Run: headless pygame with SDL's dummy video driver; simulated clock (each Clock.tick advances the game by its frame time, no real sleeping); random seed 0; keys injected as events and as key.get_pressed() state; no mouse input.
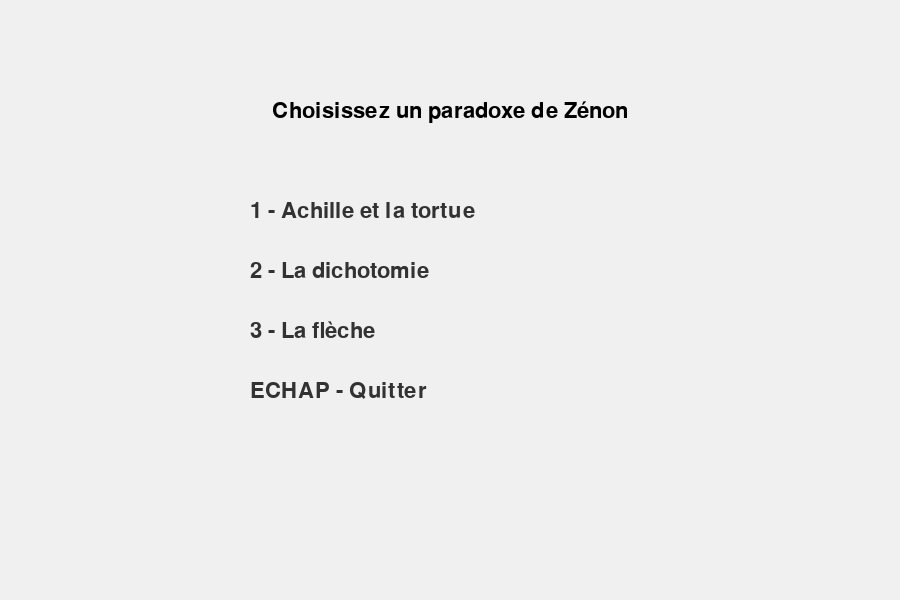
Frame 1 of 4 · flips 1–60 · no input
Frame 2 of 4 · flips 61–180 · tapped SPACE, RETURN · held RIGHT (→), D · screen unchanged from frame 1, image omitted
Frame 3 of 4 · flips 181–300 · held DOWN (↓), S · screen unchanged from frame 2, image omitted
Frame 4 of 4 · flips 301–420 · held LEFT (←), A, UP (↑), W · screen unchanged from frame 3, image omitted

The pygame program that drew these frames:

import pygame
import sys

# =====================
# Initialisation
# =====================
pygame.init()
WIDTH, HEIGHT = 900, 600
screen = pygame.display.set_mode((WIDTH, HEIGHT))
pygame.display.set_caption("Paradoxes de Zénon")
font = pygame.font.SysFont("Arial", 32)
small_font = pygame.font.SysFont("Arial", 24)
clock = pygame.time.Clock()

# États possibles
MENU = "menu"
ACHILLE = "achille"
DICHOTOMIE = "dichotomie"
FLECHE = "fleche"

state = MENU

# =====================
# Fonctions de rendu
# =====================
def draw_menu():
    screen.fill((240, 240, 240))
    title = font.render("Choisissez un paradoxe de Zénon", True, (0, 0, 0))
    screen.blit(title, (WIDTH//2 - title.get_width()//2, 100))

    options = [
        "1 - Achille et la tortue",
        "2 - La dichotomie",
        "3 - La flèche",
        "ECHAP - Quitter"
    ]
    for i, text in enumerate(options):
        t = font.render(text, True, (50, 50, 50))
        screen.blit(t, (WIDTH//2 - 200, 200 + i*60))


def draw_achille(step):
    screen.fill((220, 255, 220))

    # Positions évolutives
    achille_x = min(100 + step*6, WIDTH-50)
    tortue_x = min(200 + step*3, WIDTH-50)

    # Dessins
    pygame.draw.circle(screen, (0, 0, 255), (achille_x, HEIGHT//2), 20)  # Achille
    pygame.draw.circle(screen, (255, 0, 0), (tortue_x, HEIGHT//2), 15)  # Tortue

    # Texte
    text = font.render("Achille et la tortue", True, (0, 0, 0))
    screen.blit(text, (20, 20))

    explanation = small_font.render(
        "Achille court plus vite, mais il doit toujours rejoindre l'endroit où la tortue était.",
        True, (0, 0, 0)
    )
    screen.blit(explanation, (50, HEIGHT - 80))


def draw_dichotomie(step):
    screen.fill((255, 240, 220))

    # Ligne de course
    start, end = 100, WIDTH - 100
    pos = start + (end-start) * (1 - 1/(step+1))

    pygame.draw.line(screen, (0, 0, 0), (start, HEIGHT//2), (end, HEIGHT//2), 3)
    pygame.draw.circle(screen, (0, 150, 0), (int(pos), HEIGHT//2), 15)

    # Texte
    text = font.render("La dichotomie", True, (0, 0, 0))
    screen.blit(text, (20, 20))

    explanation = small_font.render(
        "La pierre doit toujours franchir la moitié de la distance restante. Une infinité d'étapes ?",
        True, (0, 0, 0)
    )
    screen.blit(explanation, (50, HEIGHT - 80))


def draw_fleche(step):
    screen.fill((220, 220, 255))

    # Flèche immobile
    arrow_rect = pygame.Rect(WIDTH//2 - 40, HEIGHT//2 - 5, 80, 10)
    pygame.draw.rect(screen, (150, 0, 0), arrow_rect)
    pygame.draw.polygon(screen, (150, 0, 0),
        [(WIDTH//2+40, HEIGHT//2-10), (WIDTH//2+60, HEIGHT//2), (WIDTH//2+40, HEIGHT//2+10)]
    )

    # Texte
    text = font.render("La flèche", True, (0, 0, 0))
    screen.blit(text, (20, 20))

    explanation = small_font.render(
        f"À l'instant t = {step}, la flèche est figée. Le mouvement est-il une illusion ?",
        True, (0, 0, 0)
    )
    screen.blit(explanation, (50, HEIGHT - 80))


# =====================
# Boucle principale
# =====================
step = 0
while True:
    for event in pygame.event.get():
        if event.type == pygame.QUIT:
            pygame.quit()
            sys.exit()
        elif event.type == pygame.KEYDOWN:
            if state == MENU:
                if event.key == pygame.K_1:
                    state = ACHILLE; step = 0
                elif event.key == pygame.K_2:
                    state = DICHOTOMIE; step = 0
                elif event.key == pygame.K_3:
                    state = FLECHE; step = 0
                elif event.key == pygame.K_ESCAPE:
                    pygame.quit(); sys.exit()
            else:
                if event.key == pygame.K_ESCAPE:
                    state = MENU

    # Dessins en fonction de l'état
    if state == MENU:
        draw_menu()
    elif state == ACHILLE:
        draw_achille(step)
        step += 1
    elif state == DICHOTOMIE:
        draw_dichotomie(step)
        step += 1
    elif state == FLECHE:
        draw_fleche(step)
        step += 1

    pygame.display.flip()
    clock.tick(30)
